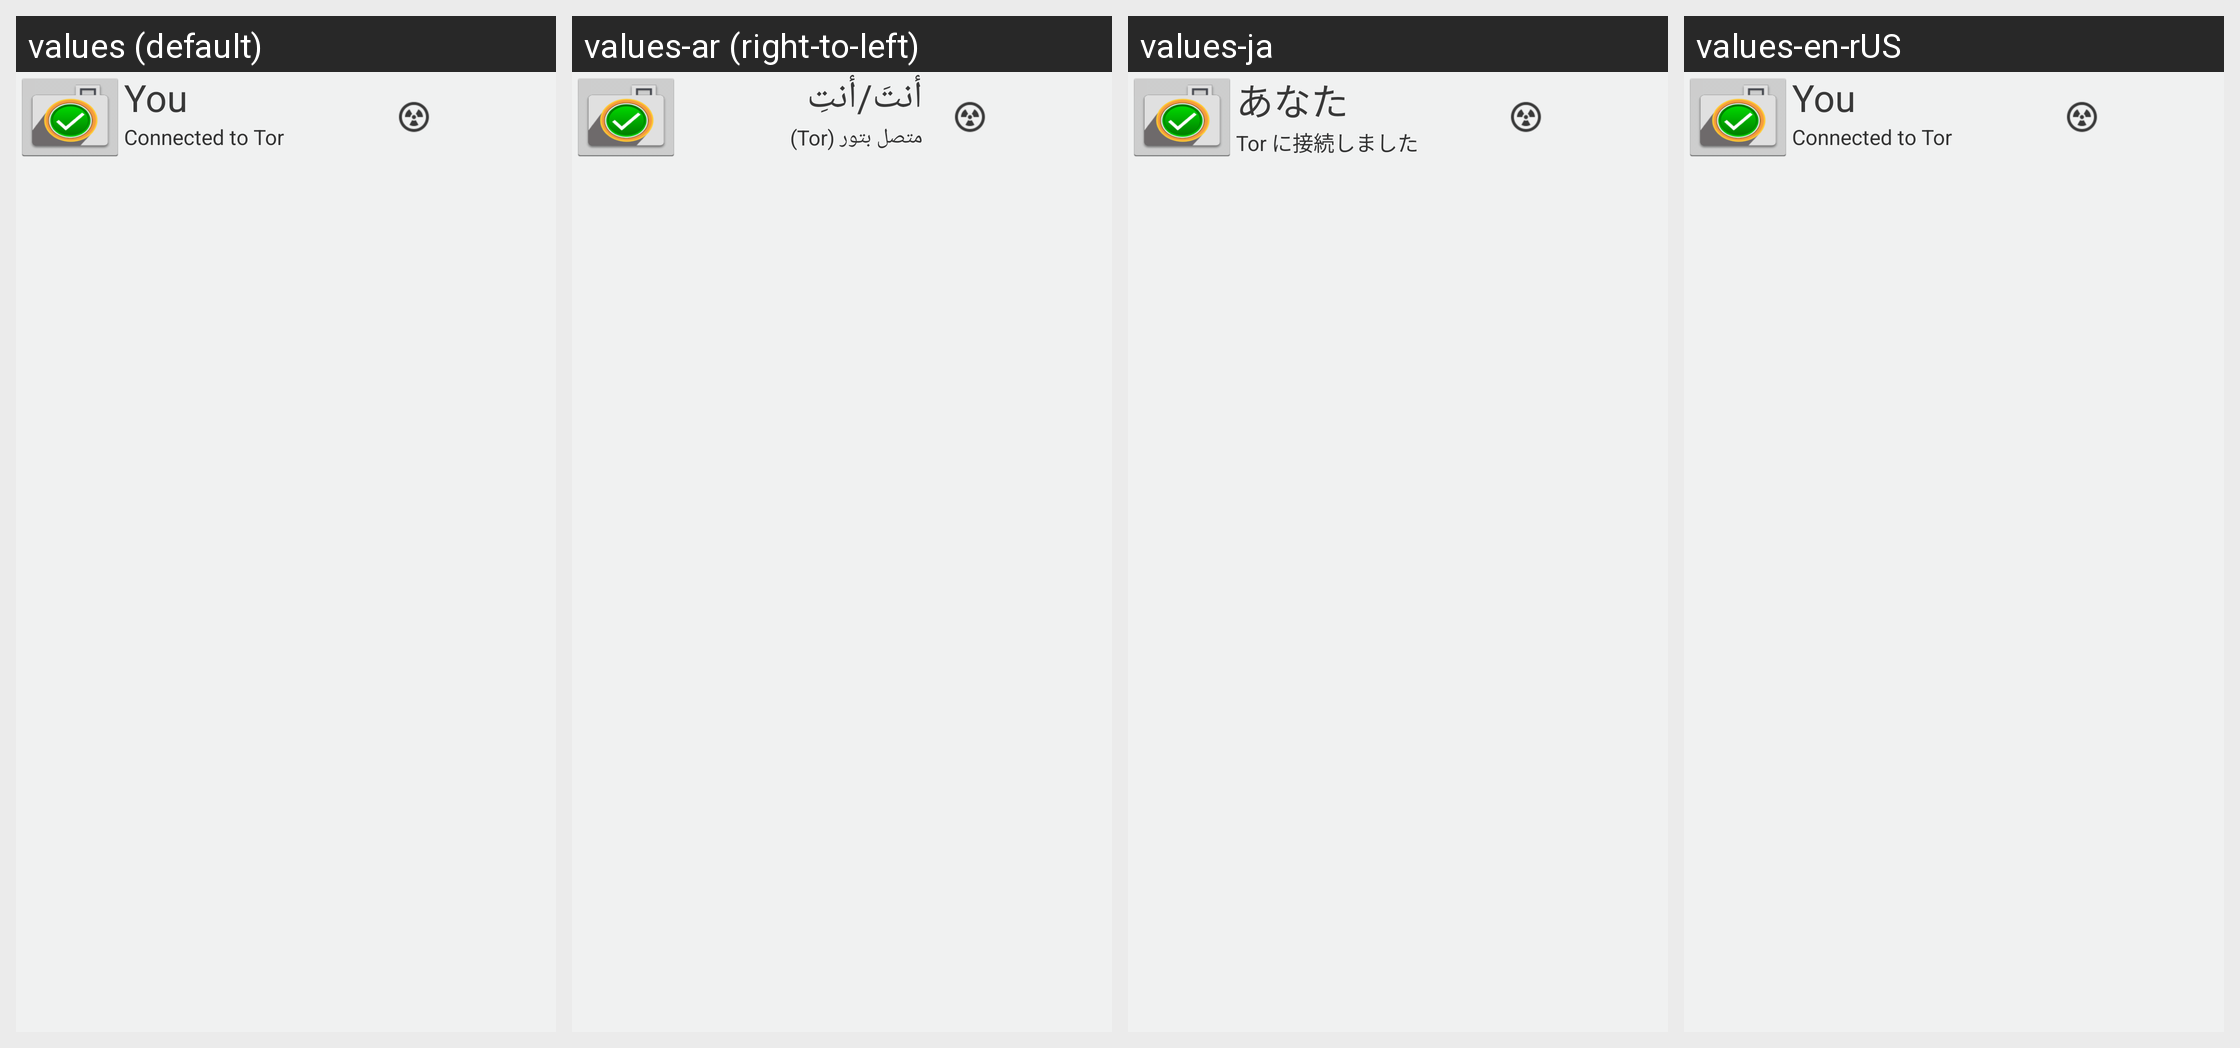

This grid shows one Android layout under several languages. Give, for every string resource on the screen, its name, the default text and each shown locale's text.
Android screen res/layout/fragment_home_user_management.xml rendered under 4 locales, left to right: values (default), values-ar (right-to-left), values-ja, values-en-rUS. Device: Nexus 5 (rendered at 1080×1920; each locale shown at half size, 540×960, under a caption strip naming it); theme android:Theme.Holo.Light.NoActionBar.
Other locales in the repository, not shown: values-de, values-es, values-fi-rFI, values-fr, values-hu, values-mk, values-nb-rNO, values-no, values-pt-rPT, values-sk, values-tr, values-vi, values-zh-rCN.
Strings drawn on this screen, with the default value and each locale's value (text and hints the layout hard-codes, and strings that could not be matched under every locale, appear in the picture but are not listed):

you
  values: You
  values-ar: أنتَ/أنتِ
  values-ja: あなた
  values-en-rUS: You

connected_to_tor
  values: Connected to Tor
  values-ar: متصل بتور (Tor)
  values-ja: Tor に接続しました
  values-en-rUS: Connected to Tor
